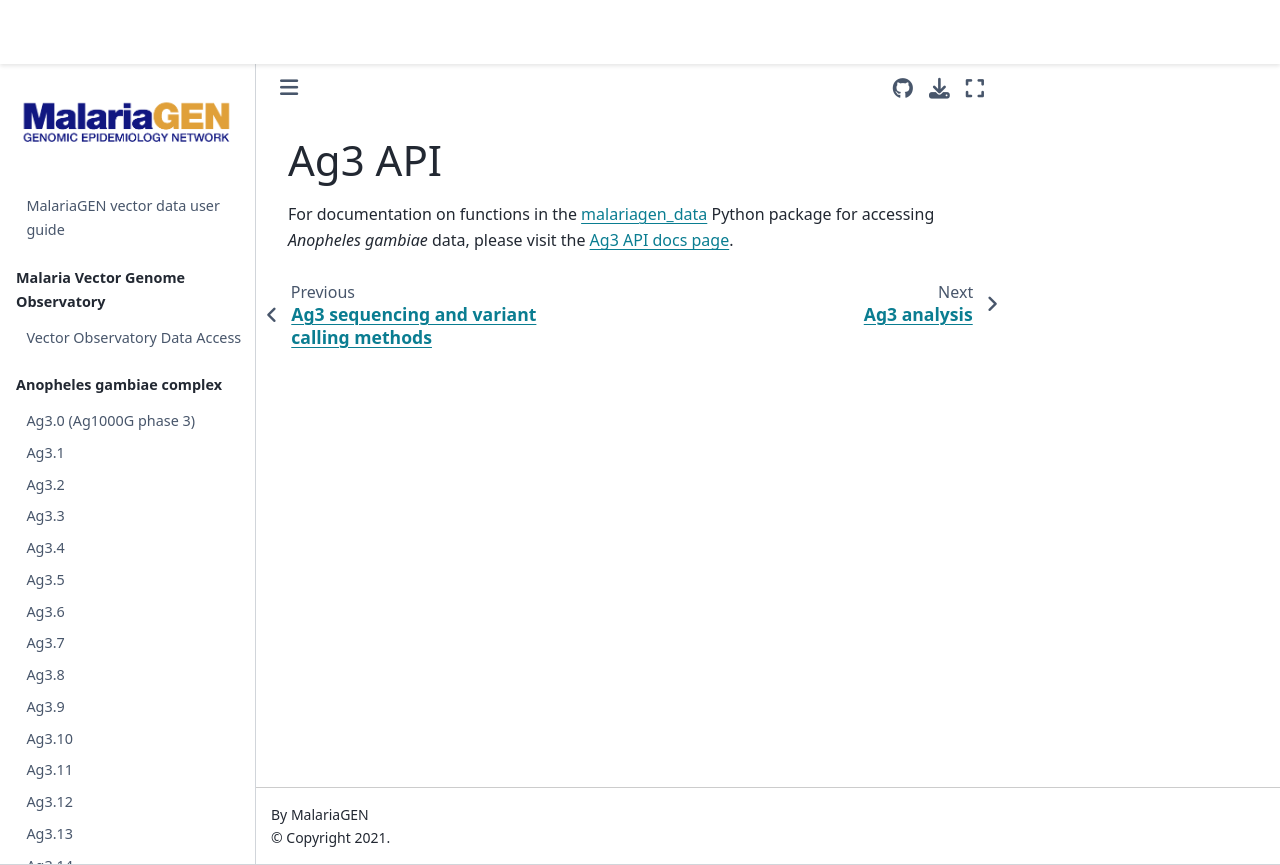

repository: malariagen/vector-data · page: ag3/api.html · generator: jekyll

# Ag3 API

For documentation on functions in the [malariagen_data](https://github.com/malariagen/malariagen-data-python) Python package for accessing *Anopheles gambiae* data, please visit the [Ag3 API docs page](https://malariagen.github.io/malariagen-data-python/latest/Ag3.html).
